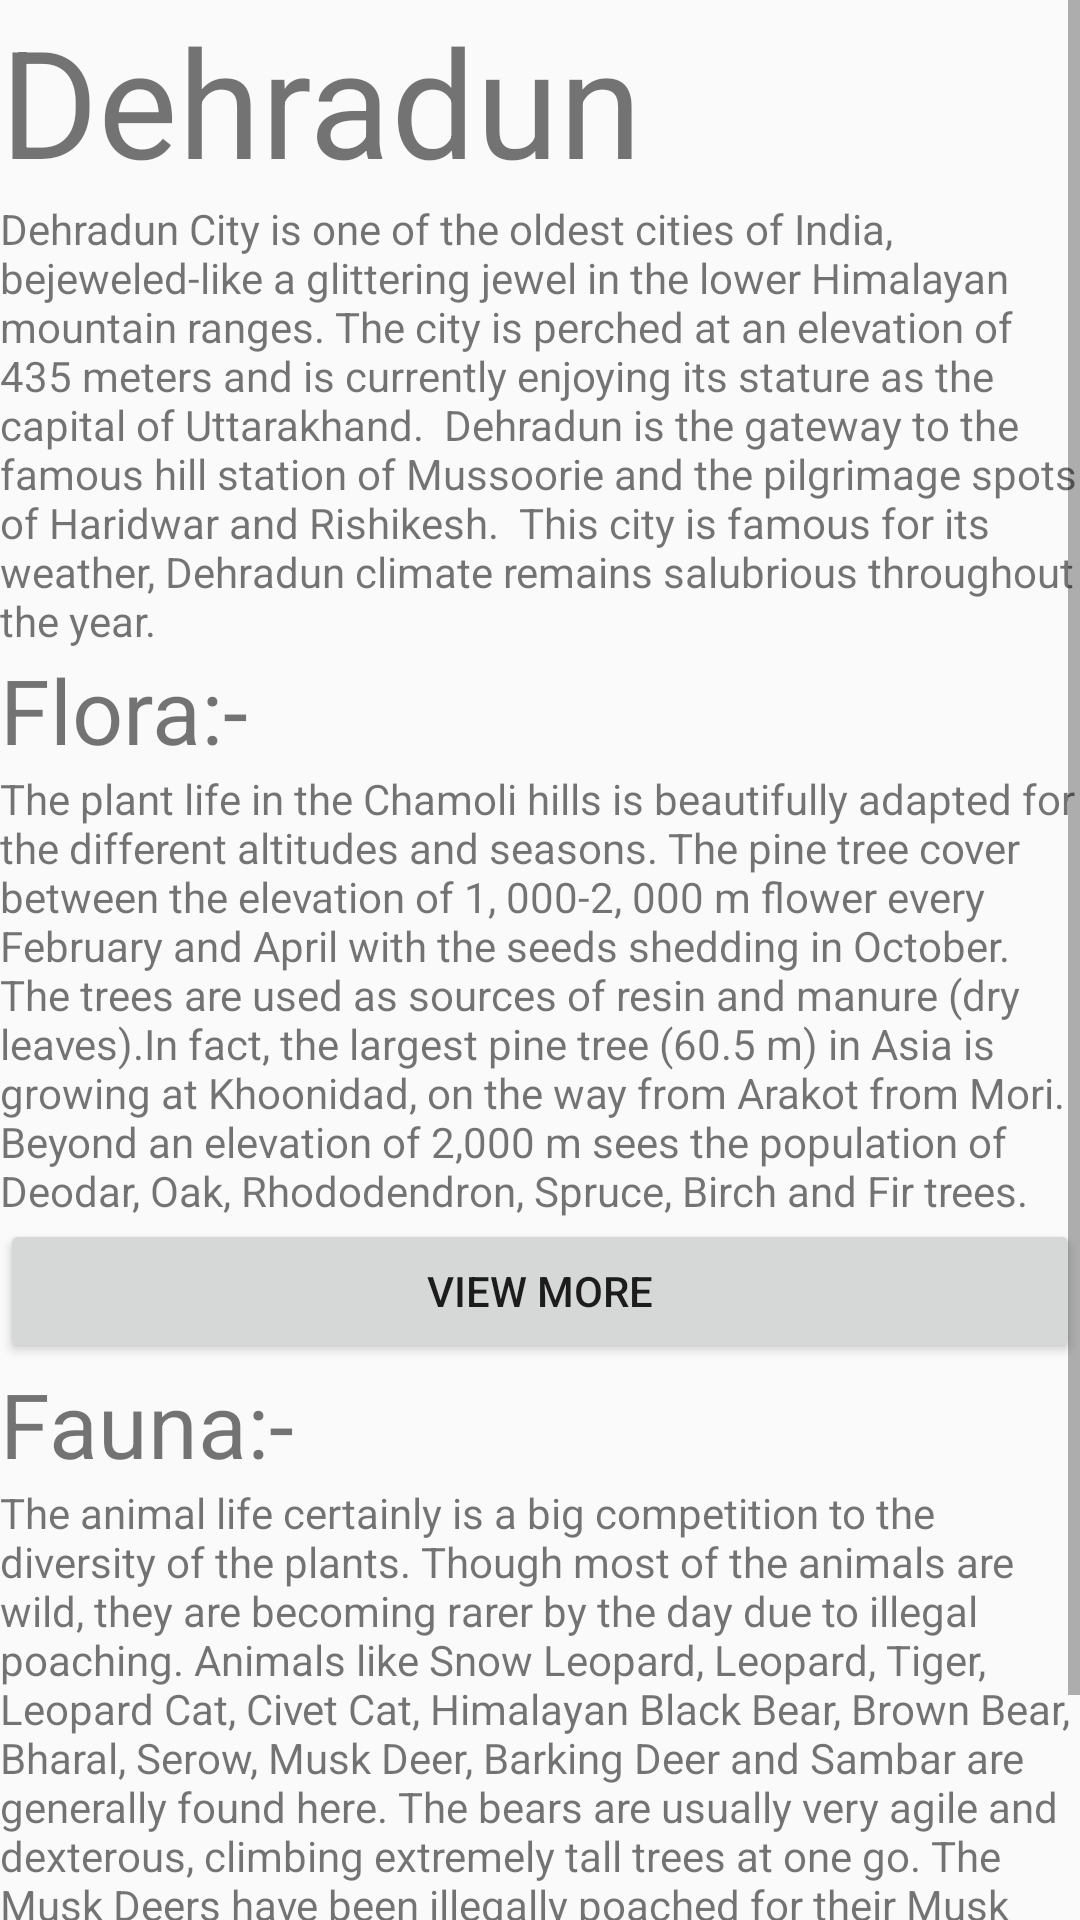

Android layout source for this screen:
<!-- AndroidManifest.xml: application theme Theme.BioDiversity -->
<!-- res/layout/activity_dis5.xml -->
<?xml version="1.0" encoding="utf-8"?>
<ScrollView
    xmlns:android="http://schemas.android.com/apk/res/android"
    xmlns:app="http://schemas.android.com/apk/res-auto"
    xmlns:tools="http://schemas.android.com/tools"
    android:layout_width="match_parent"
    android:layout_height="match_parent"
    tools:context=".dis5"
    android:background="@drawable/de">
    <LinearLayout
        android:layout_width="match_parent"
        android:layout_height="wrap_content"
        android:orientation="vertical" >
        <ImageView
            android:layout_width="match_parent"
            android:layout_height="wrap_content"
            android:scaleType="fitStart"
            android:adjustViewBounds="true"
            android:src="@drawable/dehradun"
            />
        <TextView
            android:layout_width="match_parent"
            android:layout_height="wrap_content"
            android:text="Dehradun "
            android:textSize="50dp"
            />
        <TextView
            android:layout_width="match_parent"
            android:layout_height="wrap_content"
            android:text="Dehradun City is one of the oldest cities of India, bejeweled-like a glittering jewel in the lower Himalayan mountain ranges. The city is perched at an elevation of 435 meters and is currently enjoying its stature as the capital of Uttarakhand.

Dehradun is the gateway to the famous hill station of Mussoorie and the pilgrimage spots of Haridwar and Rishikesh.  This city is famous for its weather, Dehradun climate remains salubrious throughout the year."
            />

        <TextView
            android:layout_width="match_parent"
            android:layout_height="wrap_content"
            android:text="Flora:-"
            android:textSize="30dp"
            />
        <TextView
            android:layout_width="match_parent"
            android:layout_height="wrap_content"
            android:text="The plant life in the Chamoli hills is beautifully adapted for the different altitudes and seasons. The pine tree cover between the elevation of 1, 000-2, 000 m flower every February and April with the seeds shedding in October. The trees are used as sources of resin and manure (dry leaves).In fact, the largest pine tree (60.5 m) in Asia is growing at Khoonidad, on the way from Arakot from Mori. Beyond an elevation of 2,000 m sees the population of Deodar, Oak, Rhododendron, Spruce, Birch and Fir trees.
"           />

        <Button
            android:id="@+id/button5"
            android:layout_width="match_parent"
            android:layout_height="wrap_content"
            android:text="View More" />

        <TextView
            android:layout_width="match_parent"
            android:layout_height="wrap_content"
            android:text="Fauna:-"
            android:textSize="30dp"
            />

        <TextView
            android:layout_width="match_parent"
            android:layout_height="wrap_content"
            android:text="The animal life certainly is a big competition to the diversity of the plants. Though most of the animals are wild, they are becoming rarer by the day due to illegal poaching. Animals like Snow Leopard, Leopard, Tiger, Leopard Cat, Civet Cat, Himalayan Black Bear, Brown Bear, Bharal, Serow, Musk Deer, Barking Deer and Sambar are generally found here. The bears are usually very agile and dexterous, climbing extremely tall trees at one go. The Musk Deers have been illegally poached for their Musk pods but now they are exceedingly endangered and hence protected species."
            />

        <Button
            android:id="@+id/button6"
            android:layout_width="match_parent"
            android:layout_height="wrap_content"
            android:text="View More" />


    </LinearLayout>

</ScrollView>
<!-- resources referenced by this layout -->
<resources>
  <style name="Theme.BioDiversity" parent="Theme.AppCompat.Light.NoActionBar">
          
          <item name="colorPrimary">@color/purple_500</item>
          <item name="colorPrimaryDark">@color/purple_700</item>
          <item name="colorAccent">@color/teal_200</item>
          
      </style>
  <!-- not gathered from this repository: default colours our renderer supplied (Android Studio template values) -->
  <color name="purple_500">#FF6200EE</color>
  <color name="purple_700">#FF3700B3</color>
  <color name="teal_200">#FF03DAC5</color>
</resources>
